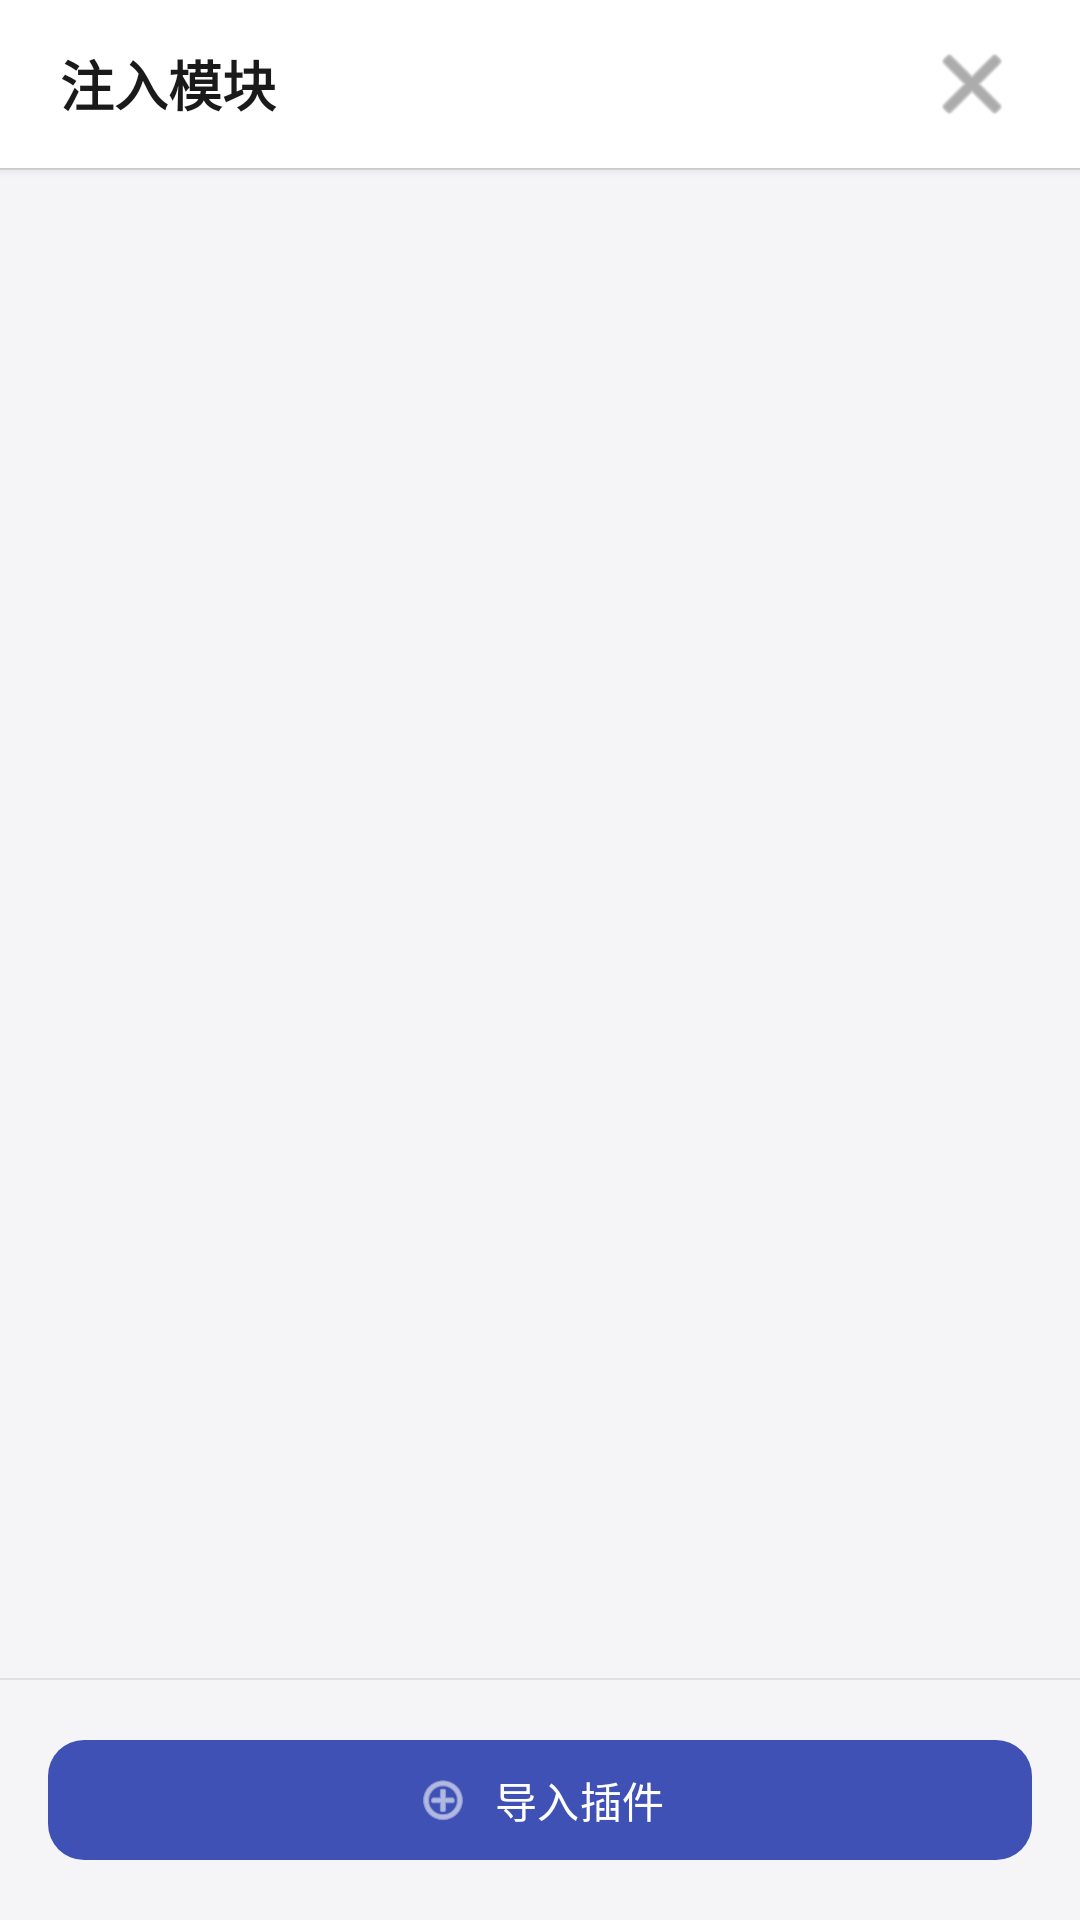

Write the Android layout XML for this screen, with the resource values it uses.
<!-- AndroidManifest.xml: application theme Theme.WNLZInjector -->
<!-- res/layout/dialog_module_list.xml -->
<?xml version="1.0" encoding="utf-8"?>
<LinearLayout
    xmlns:android="http://schemas.android.com/apk/res/android"
    xmlns:app="http://schemas.android.com/apk/res-auto"
    xmlns:tools="http://schemas.android.com/tools"
    android:layout_width="match_parent"
    android:layout_height="match_parent"
    android:orientation="vertical">

    
    <LinearLayout
        android:id="@+id/headerBar"
        android:layout_width="match_parent"
        android:layout_height="56dp"
        android:orientation="horizontal"
        android:gravity="center_vertical"
        android:paddingHorizontal="20dp"
        android:background="@color/surface"
        android:elevation="2dp">

        <TextView
            android:id="@+id/tvDialogTitle"
            android:layout_width="0dp"
            android:layout_height="wrap_content"
            android:layout_weight="1"
            android:text="@string/dialog_module_list_title"
            android:textSize="18sp"
            android:textStyle="bold"
            android:textColor="@color/text_primary" />

        <ImageButton
            android:id="@+id/btnModuleClose"
            android:layout_width="32dp"
            android:layout_height="32dp"
            android:src="@android:drawable/ic_menu_close_clear_cancel"
            android:background="?attr/selectableItemBackgroundBorderless"
            android:contentDescription="@string/action_cancel"
            android:tint="@color/text_secondary" />

    </LinearLayout>

    <View
        android:layout_width="match_parent"
        android:layout_height="0.5dp"
        android:background="@color/stroke" />

    <FrameLayout
        android:layout_width="match_parent"
        android:layout_height="0dp"
        android:layout_weight="1">

        <androidx.recyclerview.widget.RecyclerView
            android:id="@+id/rvModuleList"
            android:layout_width="match_parent"
            android:layout_height="match_parent"
            android:clipToPadding="false"
            android:paddingBottom="8dp" />

        <ProgressBar
            android:id="@+id/progressBar"
            android:layout_width="wrap_content"
            android:layout_height="wrap_content"
            android:layout_gravity="center"
            android:visibility="gone" />

        <TextView
            android:id="@+id/tvEmpty"
            android:layout_width="wrap_content"
            android:layout_height="wrap_content"
            android:layout_gravity="center"
            android:text="@string/empty_modules"
            android:textSize="14sp"
            android:textColor="@color/text_hint"
            android:visibility="gone" />

    </FrameLayout>

    <View
        android:layout_width="match_parent"
        android:layout_height="0.5dp"
        android:background="@color/stroke" />

    
    <LinearLayout
        android:id="@+id/selectionBar"
        android:layout_width="match_parent"
        android:layout_height="48dp"
        android:orientation="horizontal"
        android:gravity="center_vertical"
        android:paddingHorizontal="20dp"
        android:background="@color/surface"
        android:visibility="gone">

        <TextView
            android:id="@+id/tvSelectionCount"
            android:layout_width="0dp"
            android:layout_height="wrap_content"
            android:layout_weight="1"
            android:textSize="14sp"
            android:textColor="@color/text_secondary"
            tools:ignore="HardcodedText"
            android:text="已选择 0 项" />

        <com.google.android.material.button.MaterialButton
            android:id="@+id/btnDelete"
            android:layout_width="wrap_content"
            android:layout_height="40dp"
            android:text="@string/btn_delete"
            android:textColor="@color/white"
            app:backgroundTint="@color/error_red"
            app:cornerRadius="10dp"
            app:icon="@android:drawable/ic_menu_delete"
            app:iconTint="@color/white"
            app:iconGravity="textStart" />

    </LinearLayout>

    
    <com.google.android.material.button.MaterialButton
        android:id="@+id/btnImport"
        android:layout_width="match_parent"
        android:layout_height="48dp"
        android:layout_margin="16dp"
        android:text="@string/btn_import"
        android:textColor="@color/white"
        app:backgroundTint="@color/primary"
        app:cornerRadius="12dp"
        app:icon="@android:drawable/ic_menu_add"
        app:iconTint="@color/white"
        app:iconGravity="textStart" />

</LinearLayout>
<!-- resources referenced by this layout -->
<resources>
  <color name="error_red">#E53935</color>
  <color name="primary">#3F51B5</color>
  <color name="stroke">#E0E0E0</color>
  <color name="surface">#FFFFFF</color>
  <color name="text_hint">#9E9E9E</color>
  <color name="text_primary">#1A1A1A</color>
  <color name="text_secondary">#757575</color>
  <color name="white">#FFFFFF</color>
  <string name="action_cancel">取消</string>
  <string name="btn_delete">删除</string>
  <string name="btn_import">导入插件</string>
  <string name="dialog_module_list_title">注入模块</string>
  <string name="empty_modules">暂无模块，点击下方导入按钮添加</string>
  <style name="Theme.WNLZInjector" parent="Theme.Material3.Light.NoActionBar">
          <item name="colorPrimary">@color/primary</item>
          <item name="colorPrimaryDark">@color/primary_dark</item>
          <item name="colorAccent">@color/accent</item>
          <item name="android:windowBackground">@color/bg_main</item>
          <item name="android:statusBarColor">@color/primary_dark</item>
          <item name="android:navigationBarColor">@color/surface</item>
      </style>
  <color name="primary_dark">#303F9F</color>
  <color name="accent">#FF4081</color>
  <color name="bg_main">#F5F5F7</color>
</resources>
